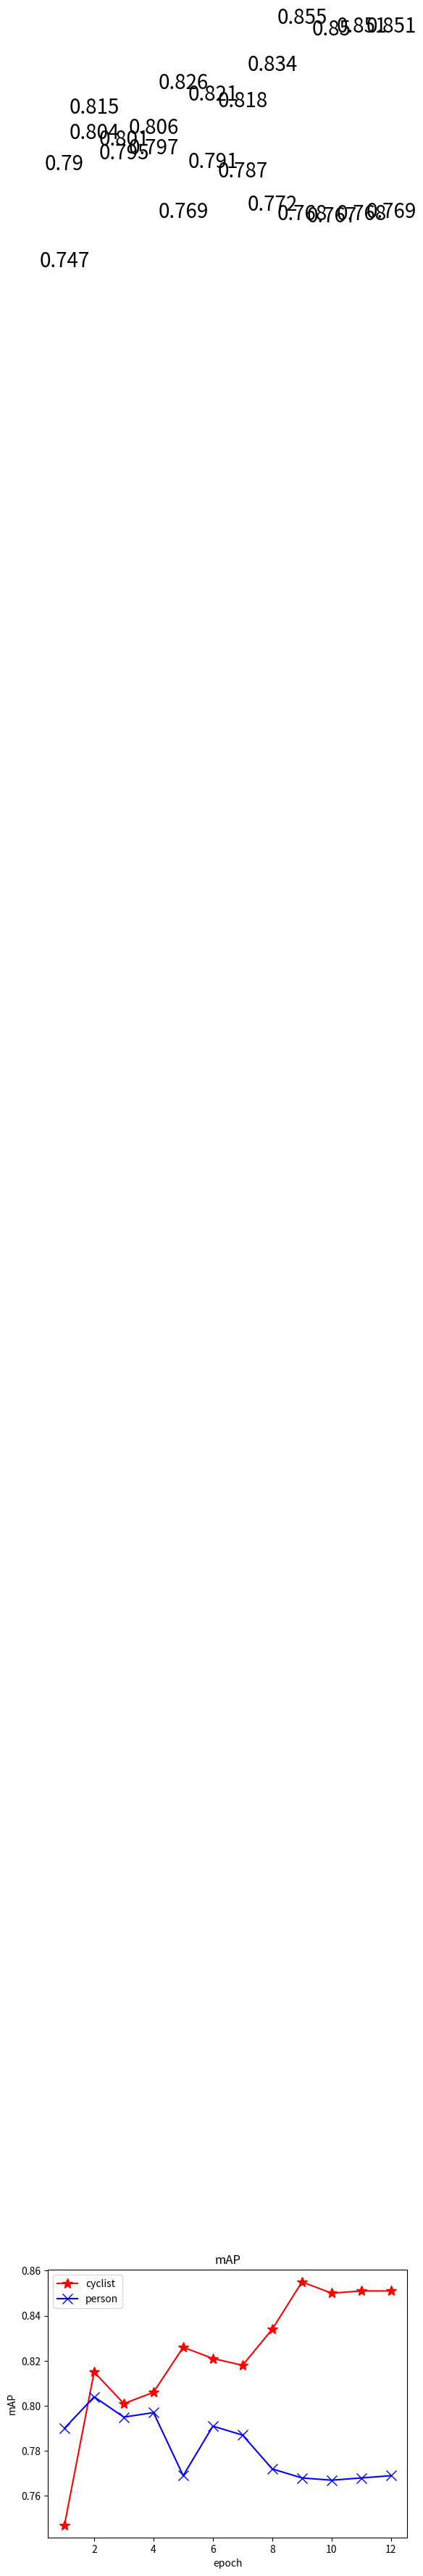

The matplotlib source for this figure:
import matplotlib
import matplotlib.pyplot as plt

def draw(x1, y1, x2, y2):
    plt.plot(x1, y1, 'r', marker='*', ms=10, label='cyclist')
    plt.plot(x2, y2, 'b', marker='x', ms=10, label='person')
    plt.xlabel("epoch")
    plt.ylabel("mAP")
    plt.title("mAP")
    plt.legend(loc="upper left")
    for xx1, yy1 in zip(x1,y1):
        plt.text(xx1, yy1+1, str(yy1), ha='center', va='bottom', fontsize=20)
    for xx1, yy1 in zip(x2,y2):
        plt.text(xx1, yy1+1, str(yy1), ha='center', va='bottom', fontsize=20)

    plt.savefig("ssd_vgg16.jpg")
    plt.show()


if __name__ == "__main__":
    # y1:cyclist
    # y2:person
    x = [1, 2, 3, 4, 5, 6, 7, 8, 9, 10, 11, 12]  #横坐标
    #---SSD-vgg16----------------
    map = [0.769, 0.81, 0.798, 0.802, 0.798, 0.806, 0.803, 0.803, 0.811, 0.809, 0.810, 0.810]
    y1 = [0.747,  0.815, 0.801, 0.806, 0.826, 0.821, 0.818, 0.834, 0.855, 0.850, 0.851, 0.851]
    y2 = [0.79, 0.804, 0.795, 0.797, 0.769, 0.791, 0.787, 0.772, 0.768, 0.767, 0.768, 0.769]
    #---------SSD-mobile-lite
    # map=[0.6117,0.6493, 0.6576,0.6693,0.6565, 0.6517, 0.6632, 0.6476,  0.6680, 0.6648, 0.6697, 0.6670]
    # y1=[0.4253,0.4913,0.5040,0.5396,0.4987, 0.4979, 0.5187, 0.4936, 0.5335, 0.5330, 0.5411, 0.5370]
    # y2=[0.7981,0.8074, 0.8111, 0.7990, 0.8143, 0.8054, 0.8078,0.8016, 0.8025,  0.7967,0.7982, 0.7971]
    draw(x,y1,x,y2)